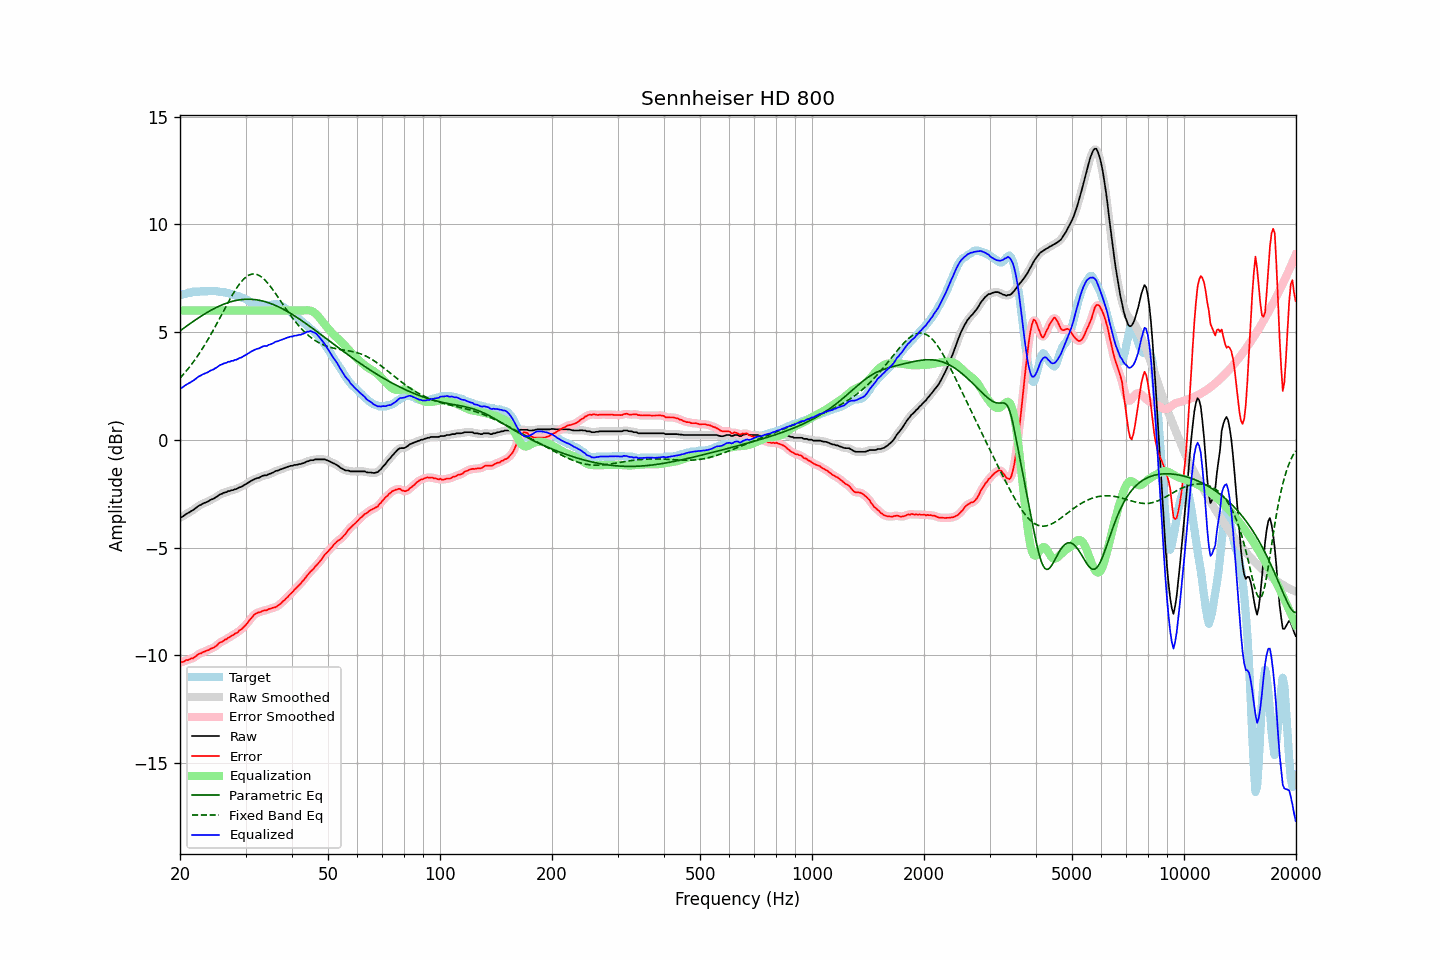

The table this chart was drawn from, first rows:
frequency, raw, error, smoothed, error_smoothed, equalization, parametric_eq, fixed_band_eq, equalized_raw, equalized_smoothed, target
20.00, -3.61, -10.33, -3.62, -10.34, 6.00, 5.06, 2.86, 2.39, 2.38, 6.72
20.20, -3.58, -10.31, -3.58, -10.31, 6.00, 5.11, 2.95, 2.42, 2.42, 6.73
20.40, -3.54, -10.30, -3.53, -10.29, 6.00, 5.17, 3.03, 2.46, 2.47, 6.76
20.61, -3.48, -10.25, -3.49, -10.26, 6.00, 5.22, 3.11, 2.52, 2.51, 6.77
20.81, -3.43, -10.21, -3.44, -10.23, 6.00, 5.27, 3.20, 2.57, 2.56, 6.78
21.02, -3.39, -10.22, -3.39, -10.20, 6.00, 5.33, 3.29, 2.61, 2.61, 6.83
21.23, -3.35, -10.18, -3.35, -10.18, 6.00, 5.38, 3.39, 2.65, 2.65, 6.83
21.44, -3.30, -10.13, -3.31, -10.16, 6.00, 5.43, 3.49, 2.70, 2.69, 6.83
21.66, -3.26, -10.14, -3.26, -10.12, 6.00, 5.49, 3.58, 2.74, 2.74, 6.88
21.87, -3.21, -10.09, -3.21, -10.08, 6.00, 5.54, 3.69, 2.79, 2.79, 6.88
22.09, -3.15, -10.03, -3.15, -10.03, 6.00, 5.59, 3.79, 2.85, 2.85, 6.88
22.31, -3.09, -9.97, -3.10, -9.98, 6.00, 5.64, 3.90, 2.91, 2.90, 6.88
22.54, -3.04, -9.92, -3.05, -9.93, 6.00, 5.69, 4.01, 2.96, 2.95, 6.88
22.76, -3.01, -9.91, -3.01, -9.89, 6.00, 5.73, 4.12, 2.99, 2.99, 6.90
22.99, -2.96, -9.86, -2.97, -9.86, 6.00, 5.78, 4.24, 3.04, 3.03, 6.90
23.22, -2.93, -9.83, -2.94, -9.83, 6.00, 5.83, 4.36, 3.07, 3.06, 6.90
23.45, -2.90, -9.80, -2.90, -9.80, 6.00, 5.87, 4.48, 3.10, 3.10, 6.90
23.69, -2.87, -9.77, -2.87, -9.77, 6.00, 5.92, 4.61, 3.13, 3.13, 6.89
23.92, -2.83, -9.75, -2.83, -9.74, 6.00, 5.96, 4.73, 3.17, 3.17, 6.91
24.16, -2.78, -9.70, -2.79, -9.71, 6.00, 6.00, 4.86, 3.22, 3.21, 6.91
24.40, -2.75, -9.67, -2.75, -9.67, 6.00, 6.04, 5.00, 3.25, 3.25, 6.91
24.65, -2.72, -9.64, -2.72, -9.63, 6.00, 6.08, 5.13, 3.28, 3.28, 6.91
24.89, -2.67, -9.59, -2.68, -9.58, 6.00, 6.12, 5.27, 3.33, 3.32, 6.91
25.14, -2.63, -9.53, -2.63, -9.52, 6.00, 6.16, 5.40, 3.37, 3.37, 6.90
25.39, -2.57, -9.44, -2.58, -9.46, 6.00, 6.19, 5.54, 3.43, 3.42, 6.87
25.65, -2.52, -9.40, -2.53, -9.41, 6.00, 6.23, 5.68, 3.48, 3.47, 6.87
25.91, -2.50, -9.37, -2.49, -9.36, 6.00, 6.26, 5.82, 3.50, 3.51, 6.87
26.16, -2.46, -9.33, -2.47, -9.33, 6.00, 6.29, 5.97, 3.54, 3.53, 6.87
26.43, -2.43, -9.26, -2.44, -9.28, 6.00, 6.32, 6.11, 3.57, 3.56, 6.83
26.69, -2.42, -9.25, -2.41, -9.24, 6.00, 6.35, 6.24, 3.58, 3.59, 6.83
26.96, -2.37, -9.18, -2.39, -9.19, 6.00, 6.37, 6.38, 3.63, 3.61, 6.81
27.23, -2.37, -9.15, -2.37, -9.15, 6.00, 6.40, 6.52, 3.63, 3.63, 6.78
27.50, -2.33, -9.09, -2.34, -9.10, 6.00, 6.42, 6.65, 3.67, 3.66, 6.76
27.77, -2.33, -9.07, -2.33, -9.06, 6.00, 6.44, 6.78, 3.67, 3.67, 6.74
28.05, -2.29, -9.00, -2.30, -9.01, 6.00, 6.45, 6.90, 3.71, 3.70, 6.71
28.33, -2.28, -8.97, -2.28, -8.96, 6.00, 6.47, 7.02, 3.72, 3.72, 6.68
28.62, -2.24, -8.93, -2.24, -8.91, 6.00, 6.49, 7.13, 3.76, 3.76, 6.68
28.90, -2.20, -8.84, -2.21, -8.86, 6.00, 6.50, 7.23, 3.80, 3.79, 6.63
29.19, -2.18, -8.81, -2.18, -8.80, 6.00, 6.51, 7.33, 3.82, 3.82, 6.62
29.48, -2.14, -8.73, -2.14, -8.73, 6.00, 6.51, 7.41, 3.86, 3.86, 6.59
29.78, -2.09, -8.65, -2.10, -8.66, 6.00, 6.52, 7.49, 3.91, 3.90, 6.56
30.08, -2.05, -8.58, -2.05, -8.58, 6.00, 6.52, 7.55, 3.95, 3.95, 6.53
30.38, -2.00, -8.49, -2.01, -8.49, 6.00, 6.53, 7.61, 4.00, 3.99, 6.49
30.68, -1.96, -8.39, -1.96, -8.40, 6.00, 6.53, 7.65, 4.04, 4.04, 6.43
30.99, -1.91, -8.30, -1.92, -8.30, 6.00, 6.52, 7.68, 4.09, 4.08, 6.39
31.30, -1.87, -8.22, -1.87, -8.21, 6.00, 6.52, 7.69, 4.13, 4.13, 6.34
31.61, -1.83, -8.12, -1.83, -8.13, 6.00, 6.51, 7.70, 4.17, 4.17, 6.28
31.93, -1.80, -8.07, -1.81, -8.07, 6.00, 6.50, 7.69, 4.20, 4.19, 6.26
32.24, -1.77, -8.03, -1.78, -8.03, 6.00, 6.49, 7.67, 4.23, 4.22, 6.26
32.57, -1.76, -8.00, -1.75, -8.01, 6.00, 6.48, 7.64, 4.24, 4.25, 6.24
32.89, -1.72, -7.99, -1.72, -7.98, 6.00, 6.47, 7.59, 4.28, 4.28, 6.27
33.22, -1.68, -7.95, -1.69, -7.95, 6.00, 6.45, 7.54, 4.32, 4.31, 6.27
33.55, -1.65, -7.92, -1.66, -7.93, 6.00, 6.43, 7.48, 4.35, 4.34, 6.26
33.89, -1.64, -7.91, -1.64, -7.91, 6.00, 6.41, 7.40, 4.36, 4.36, 6.26
34.23, -1.64, -7.90, -1.63, -7.89, 6.00, 6.39, 7.32, 4.36, 4.37, 6.26
34.57, -1.59, -7.85, -1.60, -7.87, 6.00, 6.36, 7.24, 4.41, 4.40, 6.26
34.92, -1.57, -7.84, -1.58, -7.84, 6.00, 6.34, 7.14, 4.43, 4.42, 6.27
35.27, -1.54, -7.81, -1.54, -7.81, 6.00, 6.31, 7.04, 4.46, 4.46, 6.27
35.62, -1.51, -7.79, -1.51, -7.79, 6.00, 6.28, 6.94, 4.49, 4.49, 6.27
35.97, -1.46, -7.77, -1.47, -7.77, 6.00, 6.25, 6.84, 4.54, 4.53, 6.31
... 635 more rows
